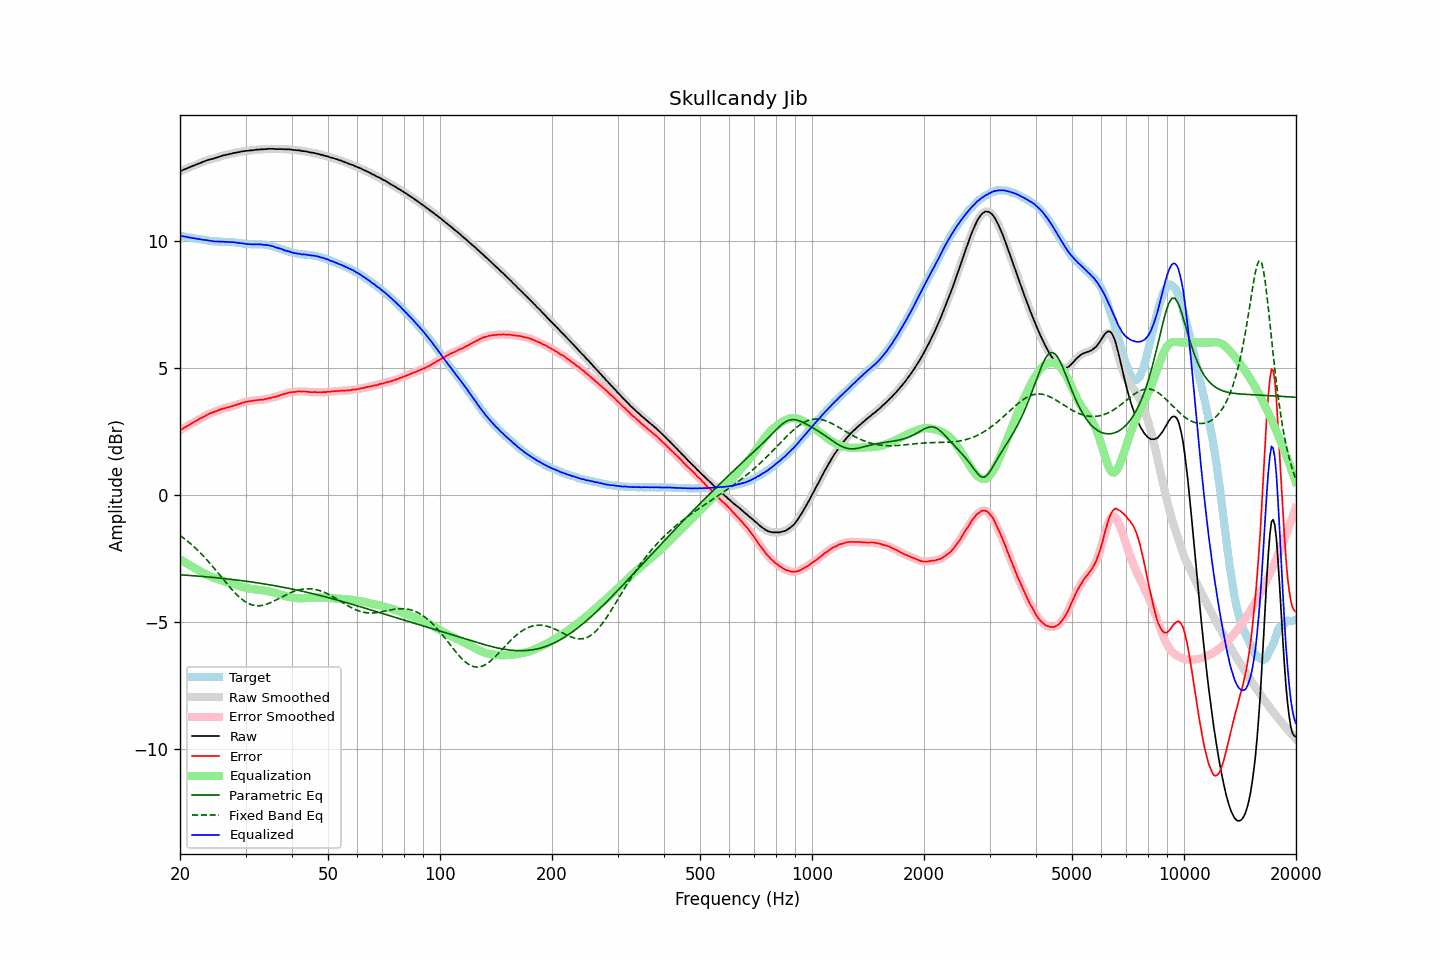

The data file committed next to this chart (first rows):
frequency, raw, error, smoothed, error_smoothed, equalization, parametric_eq, fixed_band_eq, equalized_raw, equalized_smoothed, target
20.00, 12.74, 2.54, 12.74, 2.54, -2.54, -3.15, -1.60, 10.20, 10.20, 10.20
20.20, 12.77, 2.58, 12.77, 2.58, -2.58, -3.15, -1.64, 10.19, 10.19, 10.19
20.40, 12.80, 2.62, 12.80, 2.62, -2.62, -3.16, -1.69, 10.18, 10.18, 10.18
20.61, 12.83, 2.66, 12.83, 2.66, -2.66, -3.16, -1.74, 10.18, 10.17, 10.17
20.81, 12.85, 2.69, 12.85, 2.69, -2.69, -3.17, -1.79, 10.16, 10.16, 10.16
21.02, 12.88, 2.73, 12.88, 2.73, -2.73, -3.17, -1.84, 10.15, 10.15, 10.15
21.23, 12.90, 2.76, 12.90, 2.77, -2.77, -3.17, -1.89, 10.13, 10.14, 10.14
21.44, 12.93, 2.80, 12.93, 2.80, -2.81, -3.18, -1.95, 10.13, 10.13, 10.13
21.66, 12.96, 2.84, 12.96, 2.84, -2.84, -3.18, -2.00, 10.12, 10.12, 10.12
21.87, 12.98, 2.88, 12.98, 2.88, -2.88, -3.19, -2.06, 10.10, 10.11, 10.11
22.09, 13.01, 2.92, 13.01, 2.92, -2.91, -3.19, -2.12, 10.10, 10.10, 10.09
22.31, 13.03, 2.95, 13.03, 2.95, -2.95, -3.20, -2.18, 10.08, 10.08, 10.08
22.54, 13.06, 2.99, 13.06, 2.99, -2.99, -3.20, -2.24, 10.08, 10.07, 10.07
22.76, 13.08, 3.02, 13.08, 3.02, -3.02, -3.21, -2.31, 10.06, 10.06, 10.06
22.99, 13.11, 3.05, 13.11, 3.05, -3.06, -3.21, -2.37, 10.06, 10.05, 10.06
23.22, 13.13, 3.08, 13.13, 3.09, -3.09, -3.22, -2.44, 10.04, 10.04, 10.05
23.45, 13.16, 3.12, 13.16, 3.12, -3.12, -3.23, -2.51, 10.04, 10.04, 10.04
23.69, 13.18, 3.15, 13.18, 3.16, -3.15, -3.23, -2.58, 10.03, 10.03, 10.03
23.92, 13.20, 3.19, 13.20, 3.19, -3.18, -3.24, -2.65, 10.02, 10.02, 10.01
24.16, 13.22, 3.22, 13.22, 3.22, -3.21, -3.24, -2.72, 10.01, 10.01, 10.00
24.40, 13.23, 3.24, 13.23, 3.24, -3.24, -3.25, -2.80, 9.99, 10.00, 9.99
24.65, 13.25, 3.26, 13.25, 3.26, -3.26, -3.25, -2.87, 9.99, 9.99, 9.99
24.89, 13.27, 3.28, 13.27, 3.28, -3.29, -3.26, -2.95, 9.98, 9.98, 9.99
25.14, 13.29, 3.30, 13.29, 3.31, -3.31, -3.27, -3.02, 9.98, 9.98, 9.99
25.39, 13.31, 3.34, 13.31, 3.33, -3.33, -3.27, -3.10, 9.98, 9.98, 9.98
25.65, 13.33, 3.36, 13.33, 3.36, -3.36, -3.28, -3.18, 9.98, 9.98, 9.97
25.91, 13.35, 3.38, 13.35, 3.38, -3.38, -3.29, -3.26, 9.97, 9.97, 9.97
26.16, 13.37, 3.40, 13.37, 3.40, -3.40, -3.29, -3.33, 9.98, 9.97, 9.97
26.43, 13.38, 3.41, 13.38, 3.42, -3.42, -3.30, -3.41, 9.97, 9.97, 9.97
26.69, 13.40, 3.44, 13.40, 3.43, -3.43, -3.31, -3.49, 9.97, 9.97, 9.97
26.96, 13.41, 3.45, 13.41, 3.45, -3.45, -3.31, -3.56, 9.96, 9.96, 9.96
27.23, 13.43, 3.47, 13.43, 3.47, -3.47, -3.32, -3.64, 9.96, 9.96, 9.96
27.50, 13.44, 3.48, 13.44, 3.49, -3.49, -3.33, -3.71, 9.95, 9.96, 9.96
27.77, 13.46, 3.51, 13.46, 3.50, -3.51, -3.34, -3.78, 9.96, 9.95, 9.96
28.05, 13.47, 3.53, 13.47, 3.53, -3.53, -3.34, -3.85, 9.95, 9.95, 9.94
28.33, 13.48, 3.54, 13.48, 3.55, -3.55, -3.35, -3.91, 9.94, 9.94, 9.94
28.62, 13.50, 3.57, 13.50, 3.56, -3.57, -3.36, -3.97, 9.93, 9.93, 9.93
28.90, 13.50, 3.58, 13.51, 3.59, -3.59, -3.37, -4.03, 9.91, 9.92, 9.93
29.19, 13.52, 3.61, 13.52, 3.61, -3.61, -3.38, -4.09, 9.91, 9.91, 9.91
29.48, 13.53, 3.63, 13.53, 3.63, -3.63, -3.38, -4.14, 9.91, 9.90, 9.90
29.78, 13.54, 3.64, 13.54, 3.65, -3.64, -3.39, -4.18, 9.90, 9.90, 9.90
30.08, 13.55, 3.67, 13.55, 3.66, -3.66, -3.40, -4.22, 9.89, 9.89, 9.88
30.38, 13.55, 3.67, 13.56, 3.68, -3.67, -3.41, -4.26, 9.88, 9.88, 9.88
30.68, 13.56, 3.69, 13.56, 3.69, -3.69, -3.42, -4.29, 9.87, 9.87, 9.88
30.99, 13.57, 3.70, 13.57, 3.70, -3.70, -3.43, -4.32, 9.87, 9.87, 9.87
31.30, 13.57, 3.70, 13.57, 3.71, -3.71, -3.44, -4.34, 9.86, 9.87, 9.87
31.61, 13.58, 3.72, 13.58, 3.71, -3.71, -3.45, -4.35, 9.87, 9.87, 9.86
31.93, 13.59, 3.72, 13.59, 3.72, -3.72, -3.45, -4.36, 9.87, 9.87, 9.87
32.24, 13.60, 3.73, 13.60, 3.73, -3.73, -3.46, -4.37, 9.87, 9.87, 9.87
32.57, 13.60, 3.74, 13.61, 3.74, -3.74, -3.47, -4.37, 9.86, 9.87, 9.86
32.89, 13.61, 3.74, 13.61, 3.74, -3.74, -3.48, -4.36, 9.87, 9.86, 9.87
33.22, 13.61, 3.75, 13.61, 3.75, -3.75, -3.49, -4.35, 9.86, 9.86, 9.86
33.55, 13.61, 3.75, 13.61, 3.76, -3.76, -3.50, -4.34, 9.85, 9.85, 9.86
33.89, 13.62, 3.78, 13.62, 3.77, -3.77, -3.51, -4.32, 9.85, 9.84, 9.84
34.23, 13.62, 3.78, 13.62, 3.79, -3.79, -3.52, -4.30, 9.84, 9.84, 9.84
34.57, 13.63, 3.80, 13.63, 3.80, -3.80, -3.54, -4.28, 9.83, 9.83, 9.83
34.92, 13.63, 3.81, 13.63, 3.81, -3.81, -3.55, -4.26, 9.82, 9.82, 9.82
35.27, 13.63, 3.83, 13.63, 3.83, -3.83, -3.56, -4.23, 9.80, 9.81, 9.80
35.62, 13.63, 3.85, 13.63, 3.84, -3.84, -3.57, -4.20, 9.79, 9.79, 9.78
35.97, 13.62, 3.85, 13.62, 3.86, -3.86, -3.58, -4.16, 9.76, 9.76, 9.77
... 635 more rows
